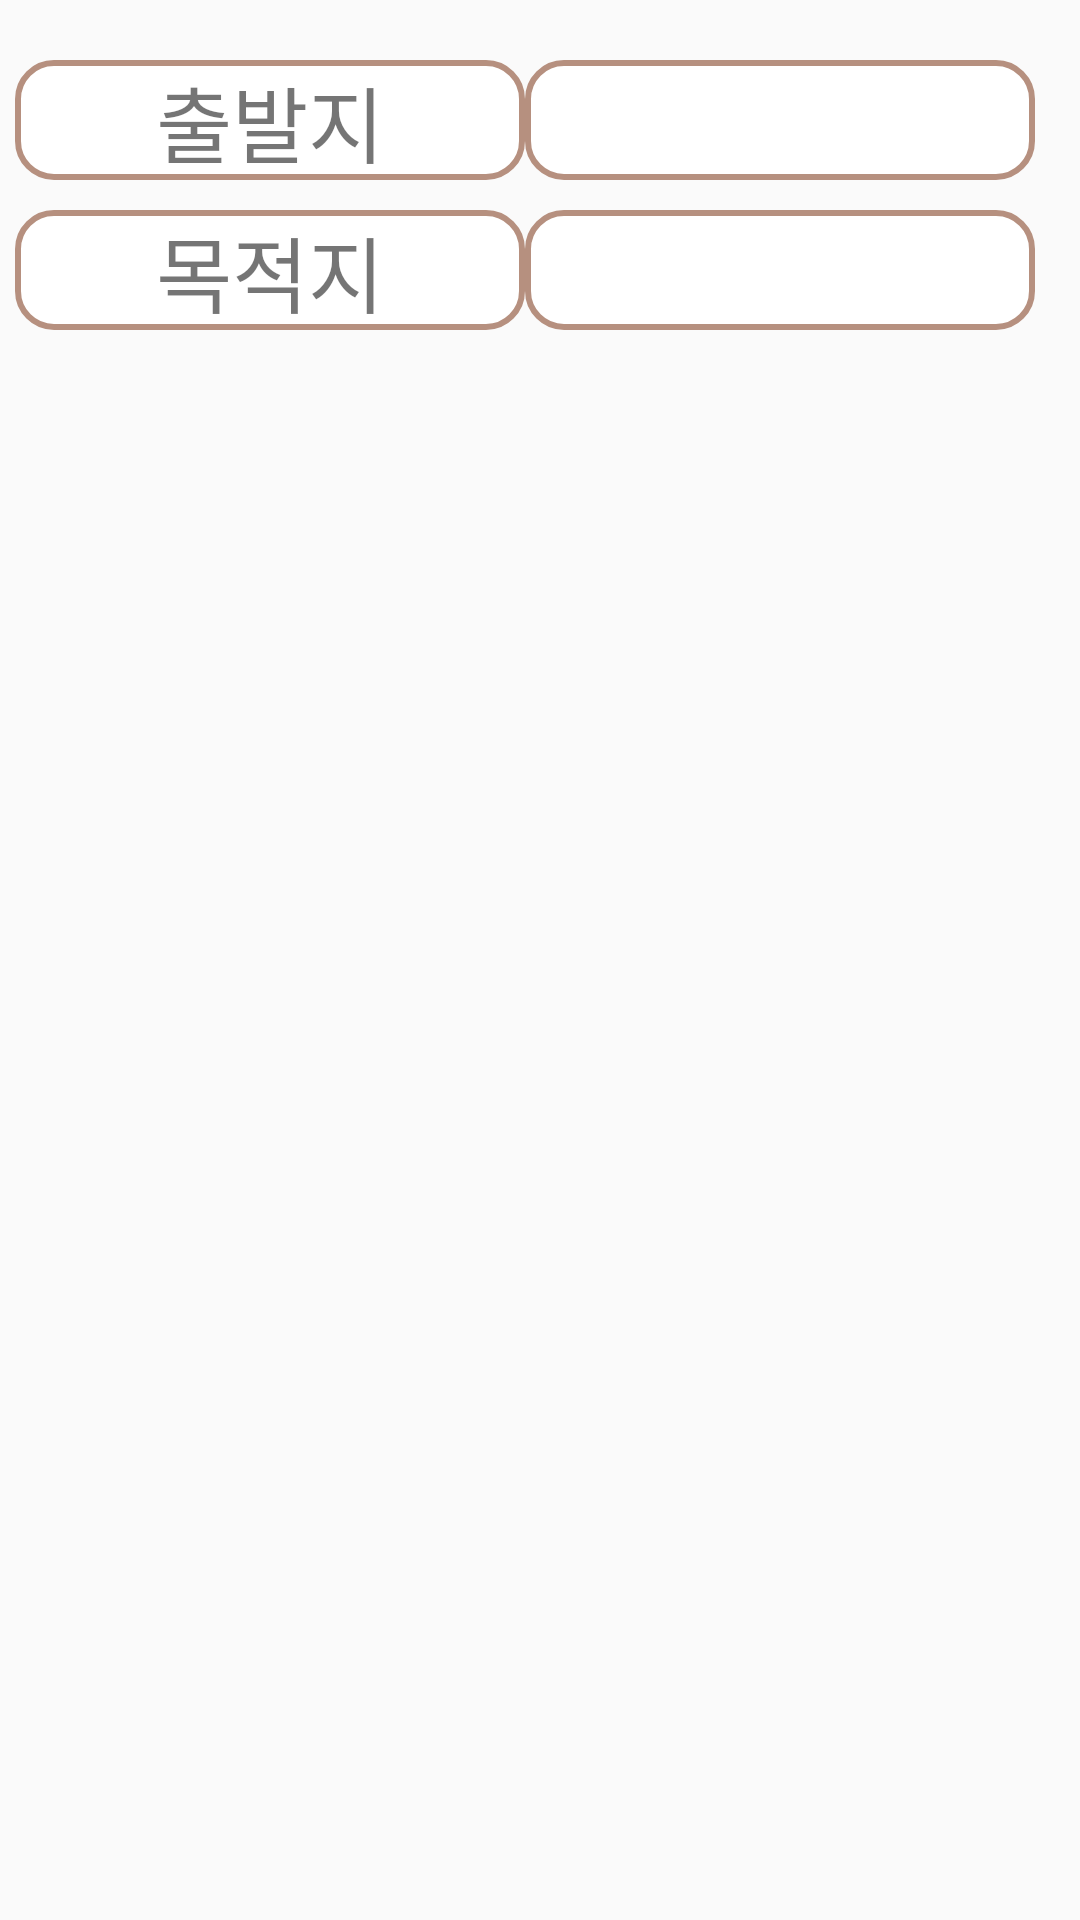

Here is an Android app screen rendered from its layout file. Give the layout XML and the strings, colors and styles it references.
<!-- AndroidManifest.xml: application theme Theme.BusReservation -->
<!-- res/layout/activity_bus_reservation.xml -->
<?xml version="1.0" encoding="utf-8"?>
<androidx.constraintlayout.widget.ConstraintLayout xmlns:android="http://schemas.android.com/apk/res/android"
    xmlns:app="http://schemas.android.com/apk/res-auto"
    xmlns:tools="http://schemas.android.com/tools"
    android:layout_width="match_parent"
    android:layout_height="match_parent"
    tools:context=".BusReservation">

    <LinearLayout
        android:layout_marginTop="20dp"
        android:orientation="vertical"
        android:layout_width="match_parent"
        android:layout_height="match_parent">

        <LinearLayout
            android:layout_marginLeft="5dp"
            android:layout_marginRight="5dp"
            android:layout_width="match_parent"
            android:layout_height="wrap_content">

            <TextView
            android:layout_width="170dp"
            android:layout_height="40dp"
            android:layout_gravity="center"
            android:id="@+id/departure"
            android:text="출발지"
            android:background="@drawable/edge"
            android:textAlignment="center"
            android:autoSizeTextType="uniform"
            android:textFontWeight="@android:integer/config_longAnimTime"
            app:layout_constraintLeft_toLeftOf="parent"
            app:layout_constraintRight_toRightOf="parent"
            app:layout_constraintTop_toTopOf="parent"/>

            <TextView
                android:id="@+id/departure_result"
                android:layout_width="170dp"
                android:layout_height="40dp"
                android:layout_gravity="center"
                android:background="@drawable/edge"
                android:textAlignment="center"
                android:autoSizeTextType="uniform"
                android:textFontWeight="@android:integer/config_longAnimTime"
                />
        </LinearLayout>

    <LinearLayout
        android:layout_marginTop="10dp"
        android:layout_marginLeft="5dp"
        android:layout_marginRight="5dp"
        android:layout_width="match_parent"
        android:layout_height="wrap_content">

        <TextView
            android:id="@+id/destination"
            android:layout_width="170dp"
            android:layout_height="40dp"
            android:layout_gravity="center"
            android:text="목적지"
            android:background="@drawable/edge"
            android:textAlignment="center"
            android:autoSizeTextType="uniform"
            android:textFontWeight="@android:integer/config_longAnimTime"
            app:layout_constraintLeft_toLeftOf="parent"
            app:layout_constraintRight_toRightOf="parent"
            app:layout_constraintTop_toTopOf="parent"/>

        <TextView
            android:id="@+id/destination_result"
            android:layout_width="170dp"
            android:layout_height="40dp"
            android:layout_gravity="center"
            android:background="@drawable/edge"
            android:textAlignment="center"
            android:autoSizeTextType="uniform"
            android:textFontWeight="@android:integer/config_longAnimTime"
            />

    </LinearLayout>

    </LinearLayout>



</androidx.constraintlayout.widget.ConstraintLayout>
<!-- resources referenced by this layout -->
<resources>
  <!-- drawable edge (drawable) -->
  <?xml version="1.0" encoding="utf-8"?>
      <shape xmlns:android="http://schemas.android.com/apk/res/android"
          android:padding="15dp"
          android:shape="rectangle" >
      <solid android:color="#FFF" />
      <corners
          android:bottomLeftRadius="12dp"
          android:bottomRightRadius="12dp"
          android:topLeftRadius="12dp"
          android:topRightRadius="12dp" />
      <stroke
          android:width="2dp"
          android:color="#b6907f" />
  </shape>
  <style name="Theme.BusReservation" parent="Theme.AppCompat.Light">
          
          <item name="colorPrimary">@color/purple_500</item>
          <item name="colorPrimaryVariant">@color/purple_700</item>
          <item name="colorOnPrimary">@color/white</item>
          
          <item name="colorSecondary">@color/teal_200</item>
          <item name="colorSecondaryVariant">@color/teal_700</item>
          <item name="colorOnSecondary">@color/black</item>
          
          <item name="android:statusBarColor" tools:targetApi="l">?attr/colorPrimaryVariant</item>
          
          <item name="windowNoTitle">true</item>
          <item name="windowActionBar">false</item>
          <item name="android:windowFullscreen">true</item>
  
      </style>
  <color name="purple_500">#FF6200EE</color>
  <color name="purple_700">#FF3700B3</color>
  <color name="white">#FFFFFFFF</color>
  <color name="teal_200">#FF03DAC5</color>
  <color name="teal_700">#FF018786</color>
  <color name="black">#FF000000</color>
</resources>
